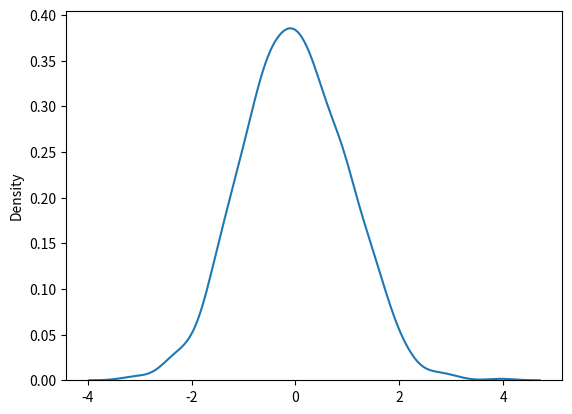

The matplotlib source for this figure:
from numpy import random
import matplotlib.pyplot as plt
import seaborn as sns

'''
random.normal() method to get a Normal Data Distribution.
It has three parameters:
=> loc - (Mean) where the peak of the bell exists.
=> scale - (Standard Deviation) how flat the graph distribution should be.
=> size - The shape of the returned array.
'''

x = random.normal(size=(2,3))
y = random.normal(loc=1, scale=2, size=(2,3))

print(x)
print(y)

sns.distplot(random.normal(size=1000), hist=False)
plt.show()